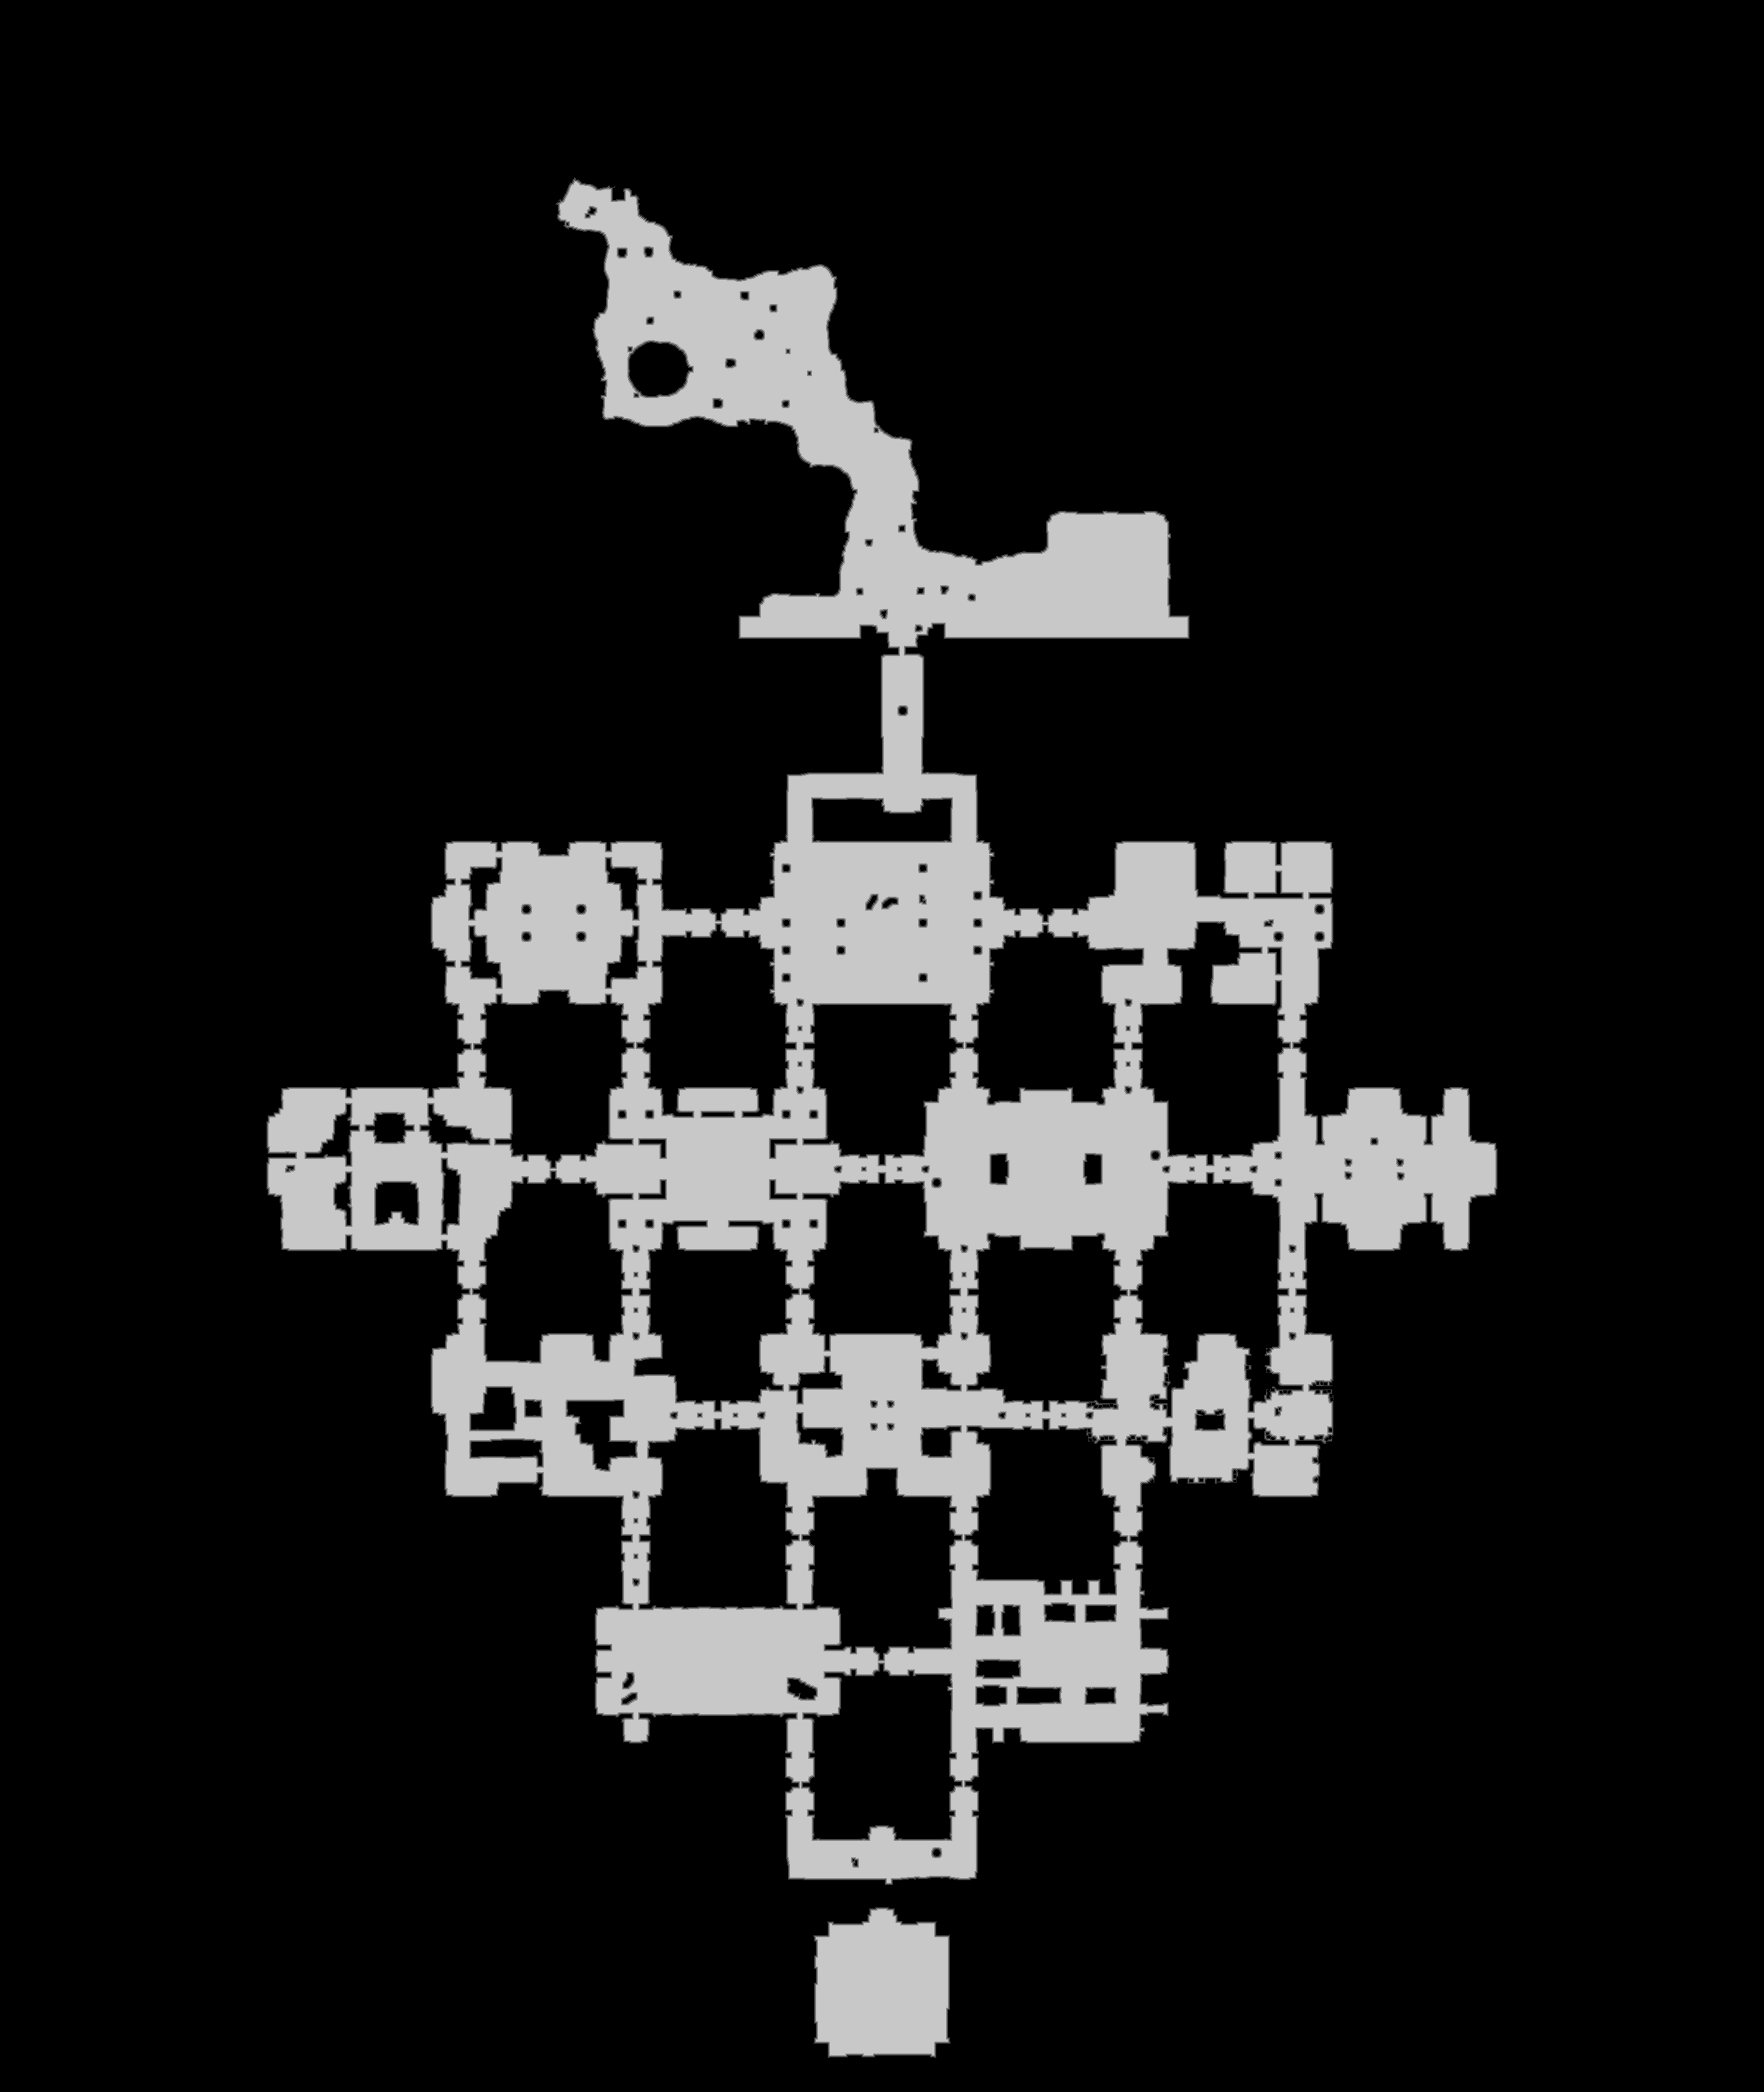

Data behind this chart, as committed beside it:
base	0x30bc2000000
origin	0x550010
stride	1484
width	2967
height	3519
nibble	0	8807947
nibble	1	56390
nibble	2	57035
nibble	3	57564
nibble	4	58303
nibble	5	1403634
